Image classification data set "MSTAR-10" (Naelbest/mstar_with_machine_learning on GitHub). Class labels (6): BMP-2 infantry fighting vehicle, BRDM-2 armored scout vehicle, BTR-60 armored personnel carrier, BTR-70 armored personnel carrier, ZIL-131 military truck, ZSU-23-4 self-propelled anti-aircraft gun.

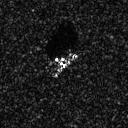
Label: BMP-2 infantry fighting vehicle

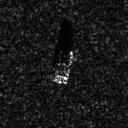
Label: BTR-70 armored personnel carrier

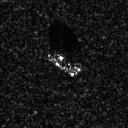
Label: BTR-60 armored personnel carrier

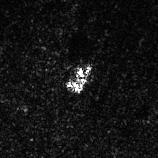
Label: ZSU-23-4 self-propelled anti-aircraft gun

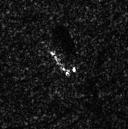
Label: BRDM-2 armored scout vehicle

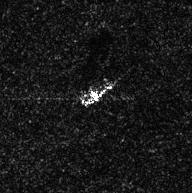
Label: ZIL-131 military truck
